Labelled photos from "Rock-Paper-Scissors-6", an image-classification folder in jusanchez6/Embedded-Machine-Learning. The possible labels are: paper, rock, scissors.

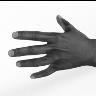
Label: paper

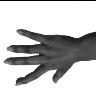
Label: paper

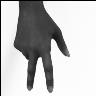
Label: scissors

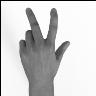
Label: scissors

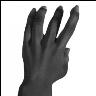
Label: paper

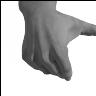
Label: rock
